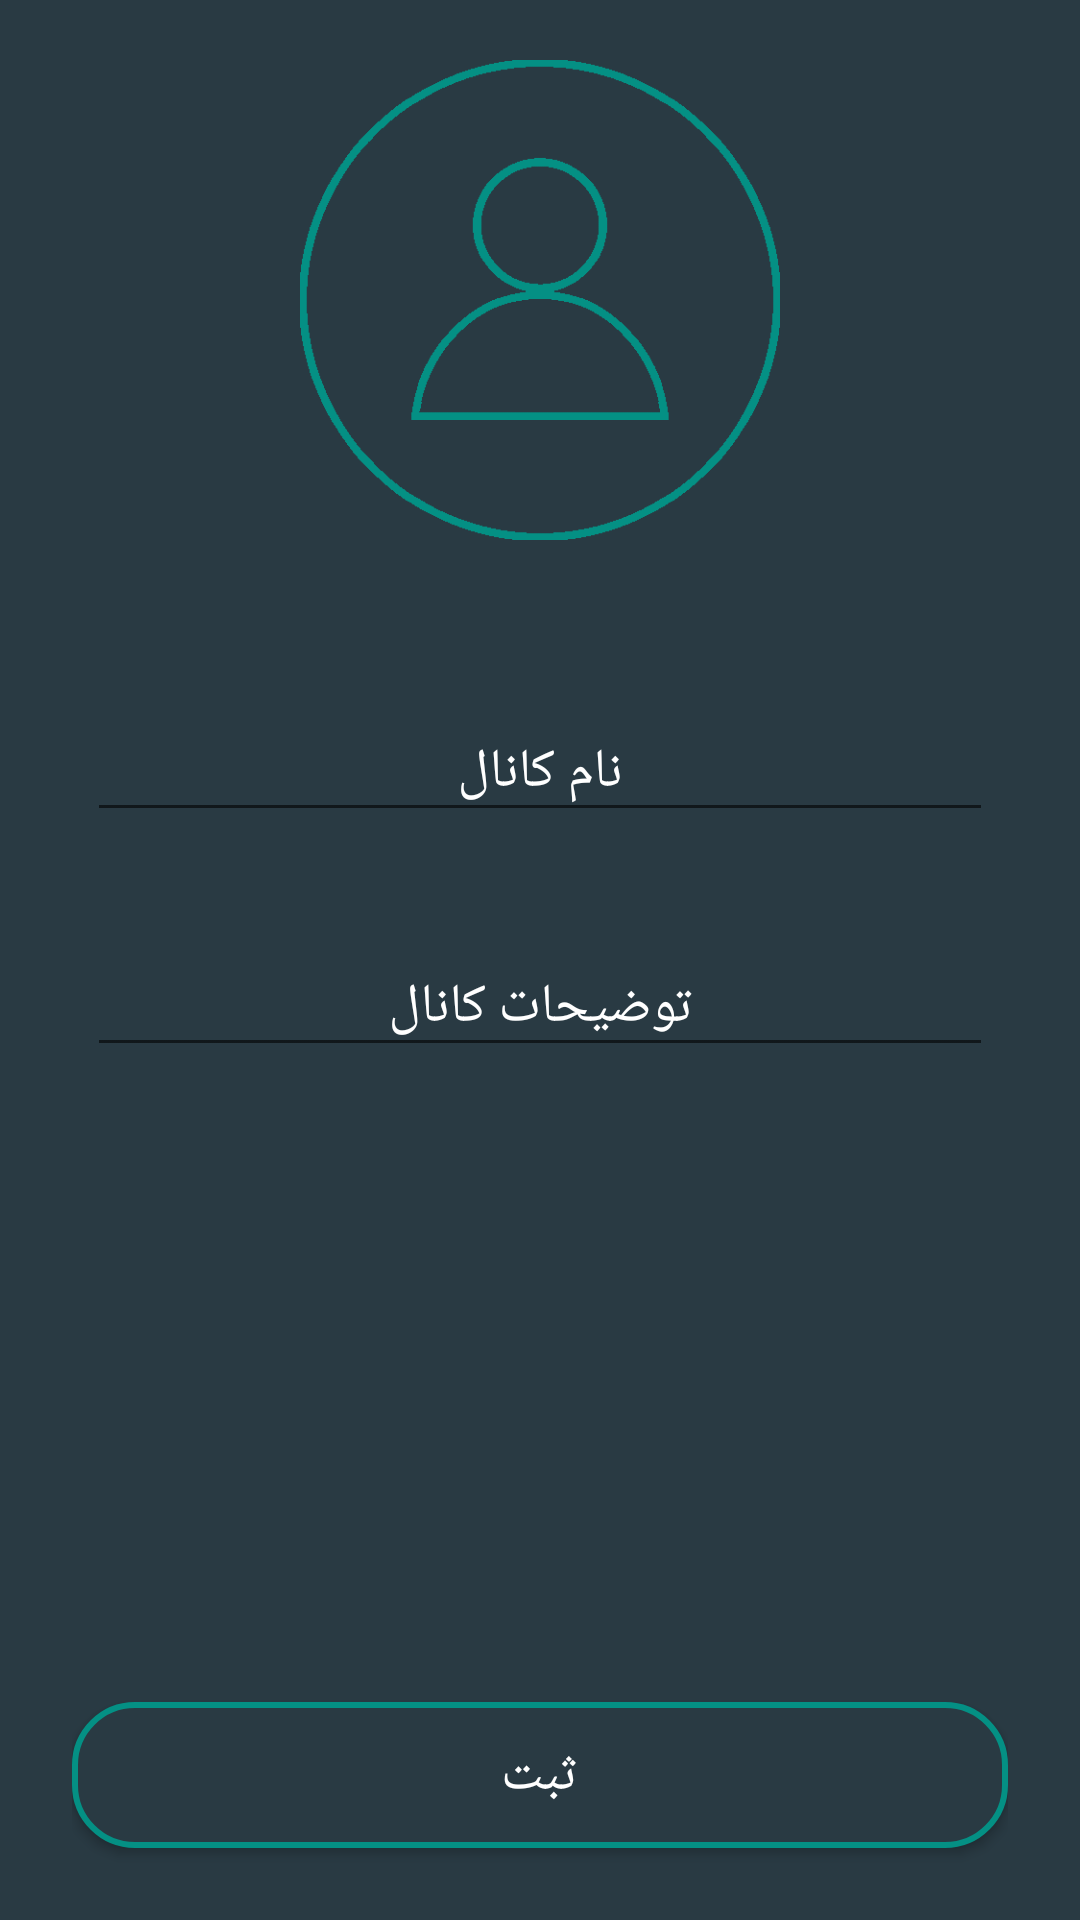

This screen was rendered from an Android layout file. Write that file and the resources it references.
<!-- AndroidManifest.xml: activity theme Theme.AppCompat.Light.NoActionBar -->
<!-- res/layout/activity_finish_up_channel.xml -->
<?xml version="1.0" encoding="utf-8"?>
<LinearLayout xmlns:android="http://schemas.android.com/apk/res/android"
              xmlns:tools="http://schemas.android.com/tools"
              android:layout_width="match_parent"
              android:layout_height="match_parent"
              android:background="@color/m_primary"
              android:orientation="vertical">

  <ImageView
    android:id="@+id/finishup_ivAttachment"
    android:layout_width="160dp"
    android:layout_height="160dp"
    android:layout_gravity="center"
    android:layout_marginTop="20dp"
    android:scaleType="centerCrop"
    android:src="@drawable/profilepic"/>


  <LinearLayout
    android:layout_width="match_parent"
    android:layout_height="0dp"
    android:layout_weight="1"
    android:orientation="vertical"
    android:paddingLeft="24dp"
    android:paddingRight="24dp"
    android:paddingTop="32dp">

    <android.support.design.widget.TextInputLayout
      android:id="@+id/finishup_groupnamem"
      android:layout_width="match_parent"
      android:layout_height="wrap_content"
      android:layout_marginBottom="8dp"
      android:layout_marginTop="8dp"
      android:padding="5dp"
      android:textColorHint="#FFFFFF">

      <EditText
        android:id="@+id/finishup_groupname"
        android:layout_width="match_parent"
        android:layout_height="wrap_content"
        android:gravity="center"
        android:hint="نام کانال"
        android:inputType="textNoSuggestions|textPersonName"
        android:shadowColor="#FFFFFF"
        android:textColor="#FFFFFF"
        android:textColorHighlight="#FFFFFF"
        android:textColorHint="#FFFFFF"
        android:textColorLink="#FFFFFF"
        android:textSize="18sp"/>
    </android.support.design.widget.TextInputLayout>


    <android.support.design.widget.TextInputLayout
      android:id="@+id/finishup_groupbiom"
      android:layout_width="match_parent"
      android:layout_height="wrap_content"
      android:layout_marginBottom="8dp"
      android:layout_marginTop="8dp"
      android:padding="5dp"
      android:textColorHint="#FFFFFF">

      <EditText
        android:id="@+id/finishup_groupbio"
        android:layout_width="match_parent"
        android:layout_height="wrap_content"
        android:gravity="center"
        android:hint="توضیحات کانال"
        android:inputType="text|textNoSuggestions"
        android:shadowColor="#FFFFFF"
        android:textColor="#FFFFFF"
        android:textColorHighlight="#FFFFFF"
        android:textColorHint="#FFFFFF"
        android:textColorLink="#FFFFFF"
        android:textSize="18sp"/>
    </android.support.design.widget.TextInputLayout>


    <LinearLayout
      android:layout_width="match_parent"
      android:layout_height="0dp"
      android:layout_weight="1"
      android:gravity="bottom|center"
      android:orientation="vertical">


      <Button
        android:id="@+id/group_finish_up_button"
        android:layout_width="fill_parent"
        android:layout_height="wrap_content"
        android:layout_marginBottom="24dp"
        android:layout_marginTop="24dp"
        android:background="@drawable/rounded_button"
        android:padding="12dp"
        android:text="ثبت"
        android:textColor="#FFFFFF"
        android:textSize="18sp"/>


    </LinearLayout>


  </LinearLayout>


</LinearLayout>
<!-- resources referenced by this layout -->
<resources>
  <color name="m_primary">#293a43</color>
  <!-- drawable profilepic: png bitmap (drawable, 19974 bytes) -->
  <!-- drawable rounded_button (drawable) -->
  <?xml version="1.0" encoding="utf-8"?>
  <selector xmlns:android="http://schemas.android.com/apk/res/android">
    <item android:state_pressed="false">
      <shape android:shape="rectangle">
        <solid android:color="@color/m_primary"/>
        <stroke android:width="2dp"
                android:color="#049084" />
        <corners android:radius="20dp" />
      </shape>
    </item>
    <item android:state_pressed="true">
      <shape android:shape="rectangle">
        <solid android:color="@color/m_primary"/>
        <stroke android:width="2dp"
                android:color="#049084" />
        <corners android:radius="20dp" />
      </shape>
    </item>
  
  </selector>
</resources>
